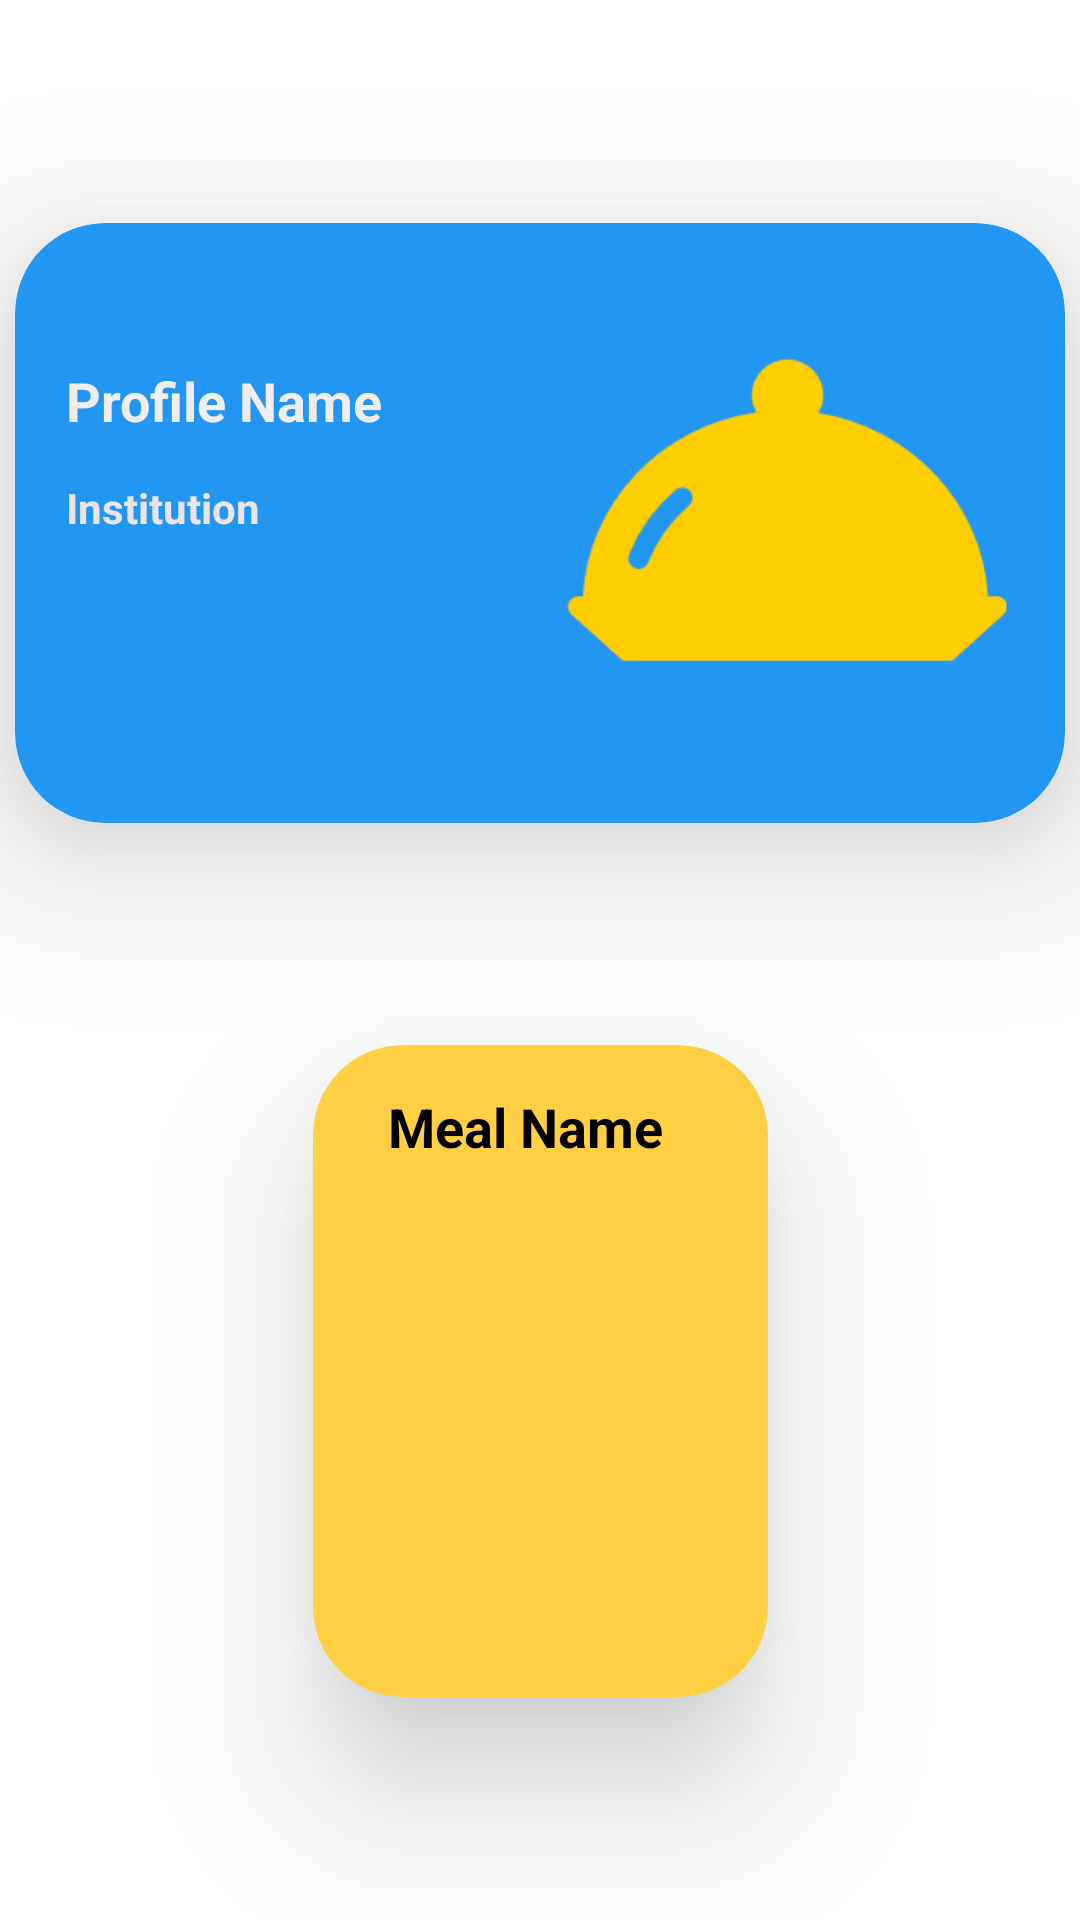

The Android layout XML behind this screen, and the referenced resources:
<!-- AndroidManifest.xml: application theme Theme.MealManager -->
<!-- res/layout/fragment_home.xml -->
<?xml version="1.0" encoding="utf-8"?>
<FrameLayout xmlns:android="http://schemas.android.com/apk/res/android"
    xmlns:app="http://schemas.android.com/apk/res-auto"
    xmlns:tools="http://schemas.android.com/tools"
    android:id="@+id/homeFragment"
    android:layout_width="match_parent"
    android:layout_height="match_parent"
    tools:context=".homeFragment">

    <ScrollView
        android:layout_width="match_parent"
        android:layout_height="match_parent"
        android:fillViewport="true">

        <LinearLayout
            android:layout_width="match_parent"
            android:layout_height="match_parent"
            android:orientation="vertical">

            <androidx.constraintlayout.widget.ConstraintLayout
                android:layout_width="match_parent"
                android:layout_height="match_parent">

                <androidx.cardview.widget.CardView
                    android:id="@+id/cardView"
                    android:layout_width="wrap_content"
                    android:layout_height="wrap_content"
                    android:backgroundTint="#2196F3"
                    app:cardCornerRadius="30dp"
                    app:cardElevation="30dp"
                    app:contentPaddingBottom="20dp"
                    app:contentPaddingLeft="10dp"
                    app:contentPaddingRight="10dp"
                    app:contentPaddingTop="10dp"
                    app:layout_constraintBottom_toTopOf="@+id/mealView"
                    app:layout_constraintEnd_toEndOf="parent"
                    app:layout_constraintHorizontal_bias="0.5"
                    app:layout_constraintStart_toStartOf="parent"
                    app:layout_constraintTop_toTopOf="parent"
                    app:layout_constraintVertical_chainStyle="spread">

                    <androidx.constraintlayout.widget.ConstraintLayout
                        android:layout_width="match_parent"
                        android:layout_height="match_parent"
                        android:paddingTop="10dp"
                        android:paddingBottom="10dp">

                        <ImageView
                            android:id="@+id/imageView2"
                            android:layout_width="165dp"
                            android:layout_height="148dp"
                            android:layout_marginTop="2dp"
                            android:padding="2dp"
                            android:src="@drawable/logo"
                            app:layout_constraintEnd_toEndOf="parent"
                            app:layout_constraintHorizontal_bias="1.0"
                            app:layout_constraintStart_toEndOf="@+id/textView39"
                            app:layout_constraintStart_toStartOf="parent"
                            app:layout_constraintTop_toTopOf="parent" />

                        <TextView
                            android:id="@+id/textView39"
                            android:layout_width="150dp"
                            android:layout_height="wrap_content"
                            android:layout_marginTop="20dp"
                            android:layout_marginEnd="15dp"
                            android:padding="7dp"
                            android:paddingStart="7dp"
                            android:paddingLeft="7dp"
                            android:paddingTop="7dp"
                            android:paddingEnd="7dp"
                            android:paddingRight="7dp"
                            android:paddingBottom="7dp"
                            android:text="Profile Name"
                            android:textColor="#F1EDED"
                            android:textSize="18sp"
                            android:textStyle="bold"
                            app:layout_constraintEnd_toStartOf="@+id/imageView2"
                            app:layout_constraintStart_toStartOf="parent"
                            app:layout_constraintTop_toTopOf="parent"
                            app:layout_constraintVertical_chainStyle="packed" />

                        <TextView
                            android:id="@+id/textView40"
                            android:layout_width="140dp"
                            android:layout_height="wrap_content"
                            android:layout_marginEnd="15dp"
                            android:padding="7dp"
                            android:text="Institution"
                            android:textColor="#ECE4E4"
                            android:textSize="14sp"
                            android:textStyle="bold"
                            app:layout_constraintEnd_toStartOf="@+id/imageView2"
                            app:layout_constraintHorizontal_bias="0.0"
                            app:layout_constraintStart_toStartOf="parent"
                            app:layout_constraintTop_toBottomOf="@+id/textView39" />
                    </androidx.constraintlayout.widget.ConstraintLayout>
                </androidx.cardview.widget.CardView>

                <androidx.cardview.widget.CardView
                    android:id="@+id/mealView"
                    android:layout_width="wrap_content"
                    android:layout_height="wrap_content"
                    android:backgroundTint="#FFD043"
                    app:cardCornerRadius="30dp"
                    app:cardElevation="30dp"
                    app:chainUseRtl="true"
                    app:contentPaddingBottom="15dp"
                    app:contentPaddingLeft="20dp"
                    app:contentPaddingRight="30dp"
                    app:contentPaddingTop="10dp"
                    app:layout_constraintBottom_toBottomOf="parent"
                    app:layout_constraintEnd_toEndOf="parent"
                    app:layout_constraintHorizontal_bias="0.5"
                    app:layout_constraintStart_toStartOf="parent"
                    app:layout_constraintTop_toBottomOf="@+id/cardView"
                    app:layout_constraintVertical_bias="0.73"
                    app:layout_constraintVertical_chainStyle="spread_inside">

                    <androidx.constraintlayout.widget.ConstraintLayout
                        android:layout_width="match_parent"
                        android:layout_height="wrap_content">

                        <TextView
                            android:id="@+id/textView42"
                            android:layout_width="wrap_content"
                            android:layout_height="41dp"
                            android:paddingStart="5dp"
                            android:paddingLeft="5dp"
                            android:paddingTop="5dp"
                            android:paddingEnd="5dp"
                            android:textColor="#000000"
                            android:textSize="18sp"
                            android:textStyle="bold"
                            app:layout_constraintBottom_toTopOf="@+id/textView46"
                            app:layout_constraintEnd_toEndOf="parent"
                            app:layout_constraintHorizontal_bias="0.107"
                            app:layout_constraintStart_toStartOf="parent"
                            app:layout_constraintTop_toBottomOf="@+id/textView41" />

                        <TextView
                            android:id="@+id/textView41"
                            android:layout_width="wrap_content"
                            android:layout_height="wrap_content"
                            android:padding="5dp"
                            android:text="Meal Name"
                            android:textColor="#000000"
                            android:textSize="18sp"
                            android:textStyle="bold"
                            app:layout_constraintBottom_toTopOf="@+id/textView42"
                            app:layout_constraintEnd_toEndOf="parent"
                            app:layout_constraintHorizontal_bias="0.5"
                            app:layout_constraintStart_toStartOf="parent"
                            app:layout_constraintTop_toTopOf="parent" />

                        <TextView
                            android:id="@+id/textView43"
                            android:layout_width="wrap_content"
                            android:layout_height="38dp"
                            android:paddingStart="5dp"
                            android:paddingLeft="5dp"
                            android:paddingTop="5dp"
                            android:paddingEnd="5dp"
                            android:textColor="#000000"
                            android:textSize="18sp"
                            android:textStyle="bold"
                            app:layout_constraintBottom_toTopOf="@+id/textView44"
                            app:layout_constraintEnd_toEndOf="parent"
                            app:layout_constraintHorizontal_bias="0.107"
                            app:layout_constraintStart_toStartOf="parent"
                            app:layout_constraintTop_toBottomOf="@+id/textView46" />

                        <TextView
                            android:id="@+id/textView44"
                            android:layout_width="wrap_content"
                            android:layout_height="41dp"
                            android:paddingStart="5dp"
                            android:paddingLeft="5dp"
                            android:paddingTop="5dp"
                            android:paddingEnd="5dp"
                            android:textColor="#000000"
                            android:textSize="18sp"
                            android:textStyle="bold"
                            app:layout_constraintBottom_toBottomOf="parent"
                            app:layout_constraintEnd_toEndOf="parent"
                            app:layout_constraintHorizontal_bias="0.107"
                            app:layout_constraintStart_toStartOf="parent"
                            app:layout_constraintTop_toBottomOf="@+id/textView43" />

                        <TextView
                            android:id="@+id/textView46"
                            android:layout_width="wrap_content"
                            android:layout_height="38dp"
                            android:paddingStart="5dp"
                            android:paddingLeft="5dp"
                            android:paddingTop="5dp"
                            android:paddingEnd="5dp"
                            android:textColor="#000000"
                            android:textSize="18sp"
                            android:textStyle="bold"
                            app:layout_constraintBottom_toTopOf="@+id/textView43"
                            app:layout_constraintEnd_toEndOf="parent"
                            app:layout_constraintHorizontal_bias="0.107"
                            app:layout_constraintStart_toStartOf="parent"
                            app:layout_constraintTop_toBottomOf="@+id/textView42" />

                    </androidx.constraintlayout.widget.ConstraintLayout>
                </androidx.cardview.widget.CardView>

            </androidx.constraintlayout.widget.ConstraintLayout>
        </LinearLayout>

    </ScrollView>


</FrameLayout>
<!-- resources referenced by this layout -->
<resources>
  <!-- drawable logo: png bitmap (drawable-hdpi, 2524 bytes) -->
  <style name="Theme.MealManager" parent="Theme.MaterialComponents.DayNight.NoActionBar">
          
          <item name="colorPrimary">@color/Material_400</item>
          <item name="colorPrimaryVariant">@color/Material_700</item>
          <item name="colorOnPrimary">@color/white</item>
          
          <item name="colorSecondary">@color/Material_200</item>
          <item name="colorSecondaryVariant">@color/Material_700</item>
          <item name="colorOnSecondary">@color/black</item>
          
          <item name="android:statusBarColor" tools:targetApi="l">?attr/colorPrimaryVariant</item>
          
      </style>
  <color name="Material_400">#FFC107</color>
  <color name="Material_700">#FFC107</color>
  <color name="white">#FFFFFFFF</color>
  <color name="Material_200">#FFC107</color>
  <color name="black">#FF000000</color>
</resources>
